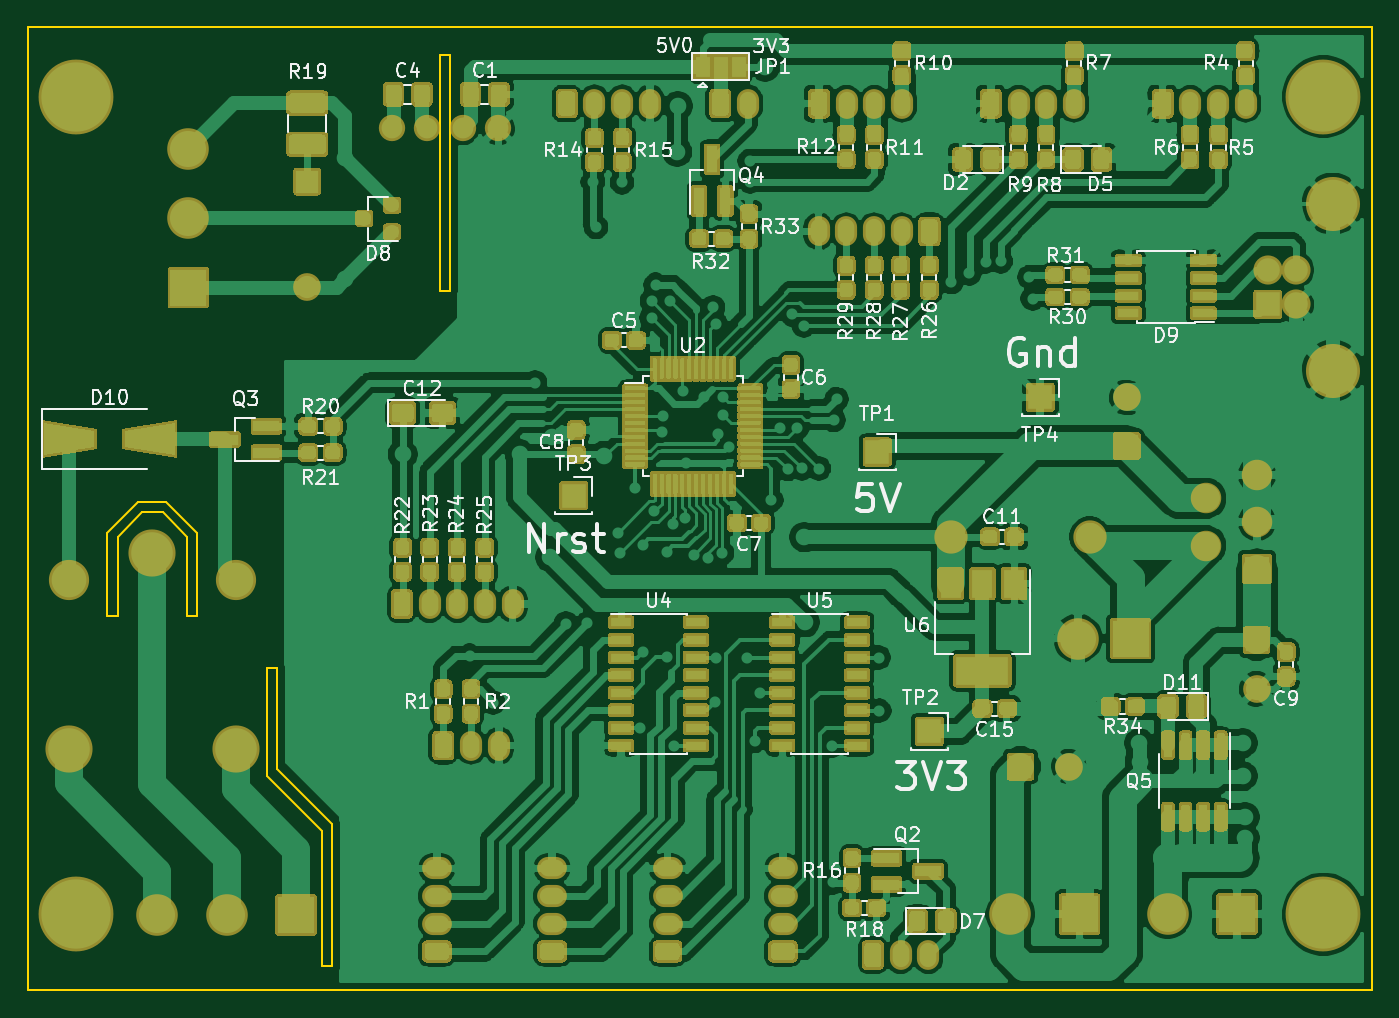
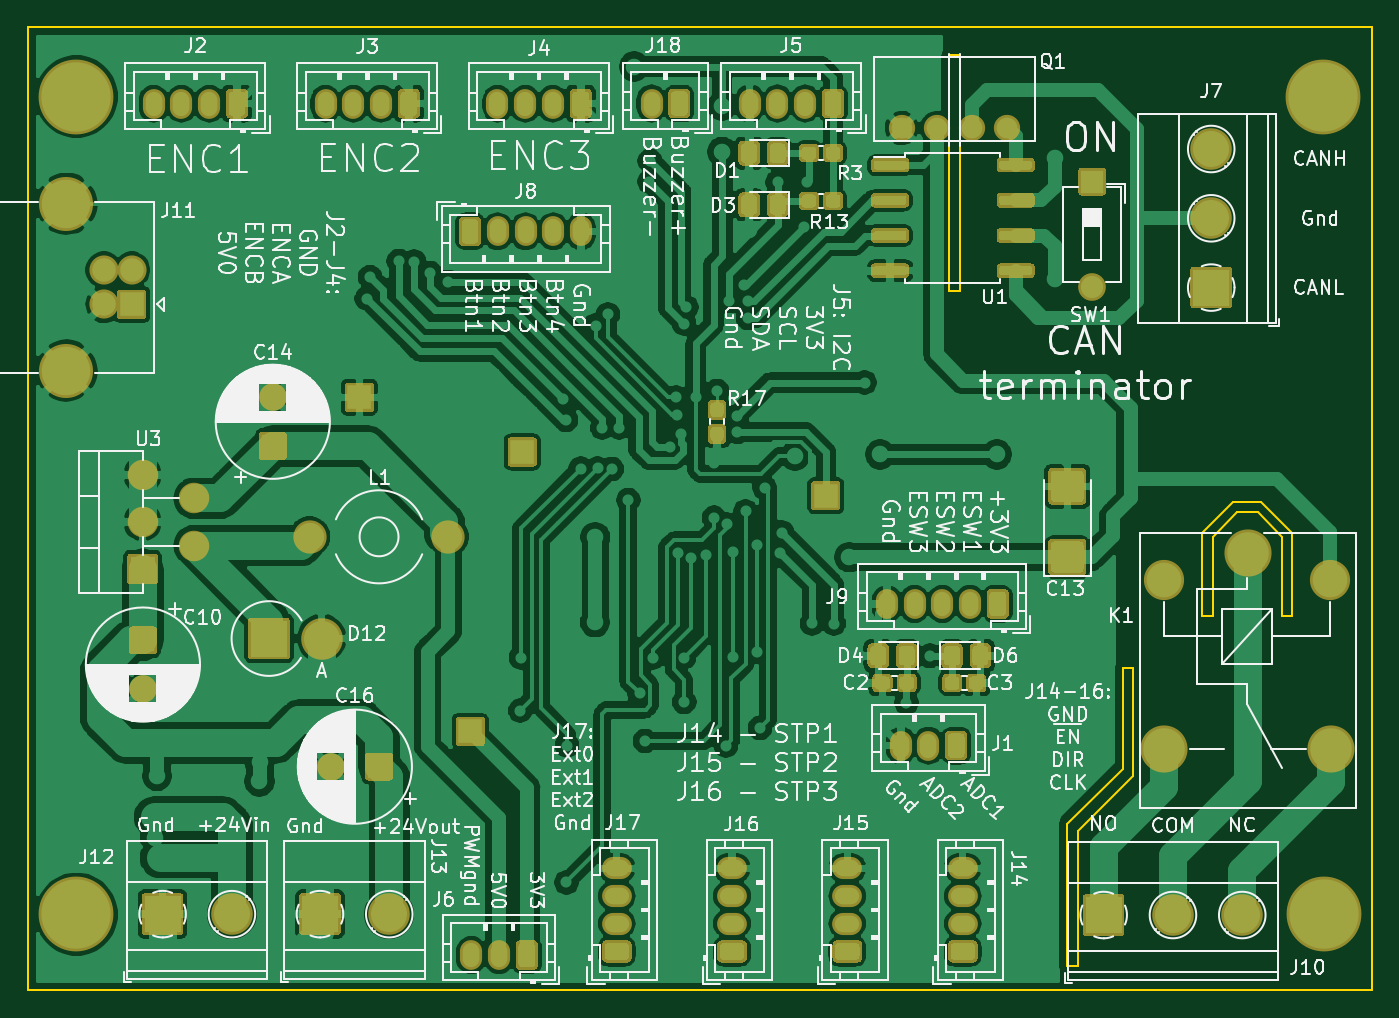
Circuit board: 9 layer files. Board 97.0 x 69.5 mm.
- bottom_copper: stm32-B_Cu.gbr (293365 bytes)
- bottom_mask: stm32-B_Mask.gbr (22412 bytes)
- paste: stm32-B_Paste.gbr (10028 bytes)
- bottom_silk: stm32-B_SilkS.gbr (142074 bytes)
- outline: stm32-Edge_Cuts.gbr (1922 bytes)
- top_copper: stm32-F_Cu.gbr (391022 bytes)
- top_mask: stm32-F_Mask.gbr (84000 bytes)
- paste: stm32-F_Paste.gbr (52819 bytes)
- top_silk: stm32-F_SilkS.gbr (65990 bytes)

=== bottom_copper: stm32-B_Cu.gbr (293365 bytes, source omitted) ===
=== bottom_mask: stm32-B_Mask.gbr (22412 bytes, source omitted) ===
=== paste: stm32-B_Paste.gbr (10028 bytes, source omitted) ===
=== bottom_silk: stm32-B_SilkS.gbr (142074 bytes, source omitted) ===
=== outline: stm32-Edge_Cuts.gbr ===
%TF.GenerationSoftware,KiCad,Pcbnew,5.1.10*%
%TF.CreationDate,2021-10-03T17:58:42+03:00*%
%TF.ProjectId,stm32,73746d33-322e-46b6-9963-61645f706362,rev?*%
%TF.SameCoordinates,Original*%
%TF.FileFunction,Profile,NP*%
%FSLAX46Y46*%
G04 Gerber Fmt 4.6, Leading zero omitted, Abs format (unit mm)*
G04 Created by KiCad (PCBNEW 5.1.10) date 2021-10-03 17:58:42*
%MOMM*%
%LPD*%
G01*
G04 APERTURE LIST*
%TA.AperFunction,Profile*%
%ADD10C,0.150000*%
%TD*%
G04 APERTURE END LIST*
D10*
X92000000Y-88000000D02*
X92000000Y-71000000D01*
X91250000Y-88000000D02*
X92000000Y-88000000D01*
X91250000Y-71000000D02*
X91250000Y-88000000D01*
X92000000Y-71000000D02*
X91250000Y-71000000D01*
X83500000Y-136750000D02*
X82750000Y-136750000D01*
X83500000Y-126500000D02*
X83500000Y-136750000D01*
X79500000Y-122500000D02*
X83500000Y-126500000D01*
X79500000Y-115250000D02*
X79500000Y-122500000D01*
X78750000Y-115250000D02*
X79500000Y-115250000D01*
X78750000Y-123000000D02*
X78750000Y-115250000D01*
X82750000Y-127000000D02*
X78750000Y-123000000D01*
X82750000Y-136750000D02*
X82750000Y-127000000D01*
X73750000Y-111500000D02*
X73000000Y-111500000D01*
X73750000Y-105500000D02*
X73750000Y-111500000D01*
X71500000Y-103250000D02*
X73750000Y-105500000D01*
X69500000Y-103250000D02*
X71500000Y-103250000D01*
X67250000Y-105500000D02*
X69500000Y-103250000D01*
X67250000Y-105750000D02*
X67250000Y-105500000D01*
X67250000Y-111500000D02*
X67250000Y-105750000D01*
X68000000Y-111500000D02*
X67250000Y-111500000D01*
X71250000Y-104000000D02*
X69750000Y-104000000D01*
X73000000Y-105750000D02*
X71250000Y-104000000D01*
X73000000Y-111500000D02*
X73000000Y-105750000D01*
X68000000Y-105750000D02*
X69750000Y-104000000D01*
X68000000Y-111500000D02*
X68000000Y-105750000D01*
X61500000Y-69000000D02*
X61500000Y-138500000D01*
X158500000Y-69000000D02*
X61500000Y-69000000D01*
X158500000Y-138500000D02*
X158500000Y-69000000D01*
X61500000Y-138500000D02*
X158500000Y-138500000D01*
M02*

=== top_copper: stm32-F_Cu.gbr (391022 bytes, source omitted) ===
=== top_mask: stm32-F_Mask.gbr (84000 bytes, source omitted) ===
=== paste: stm32-F_Paste.gbr (52819 bytes, source omitted) ===
=== top_silk: stm32-F_SilkS.gbr (65990 bytes, source omitted) ===
